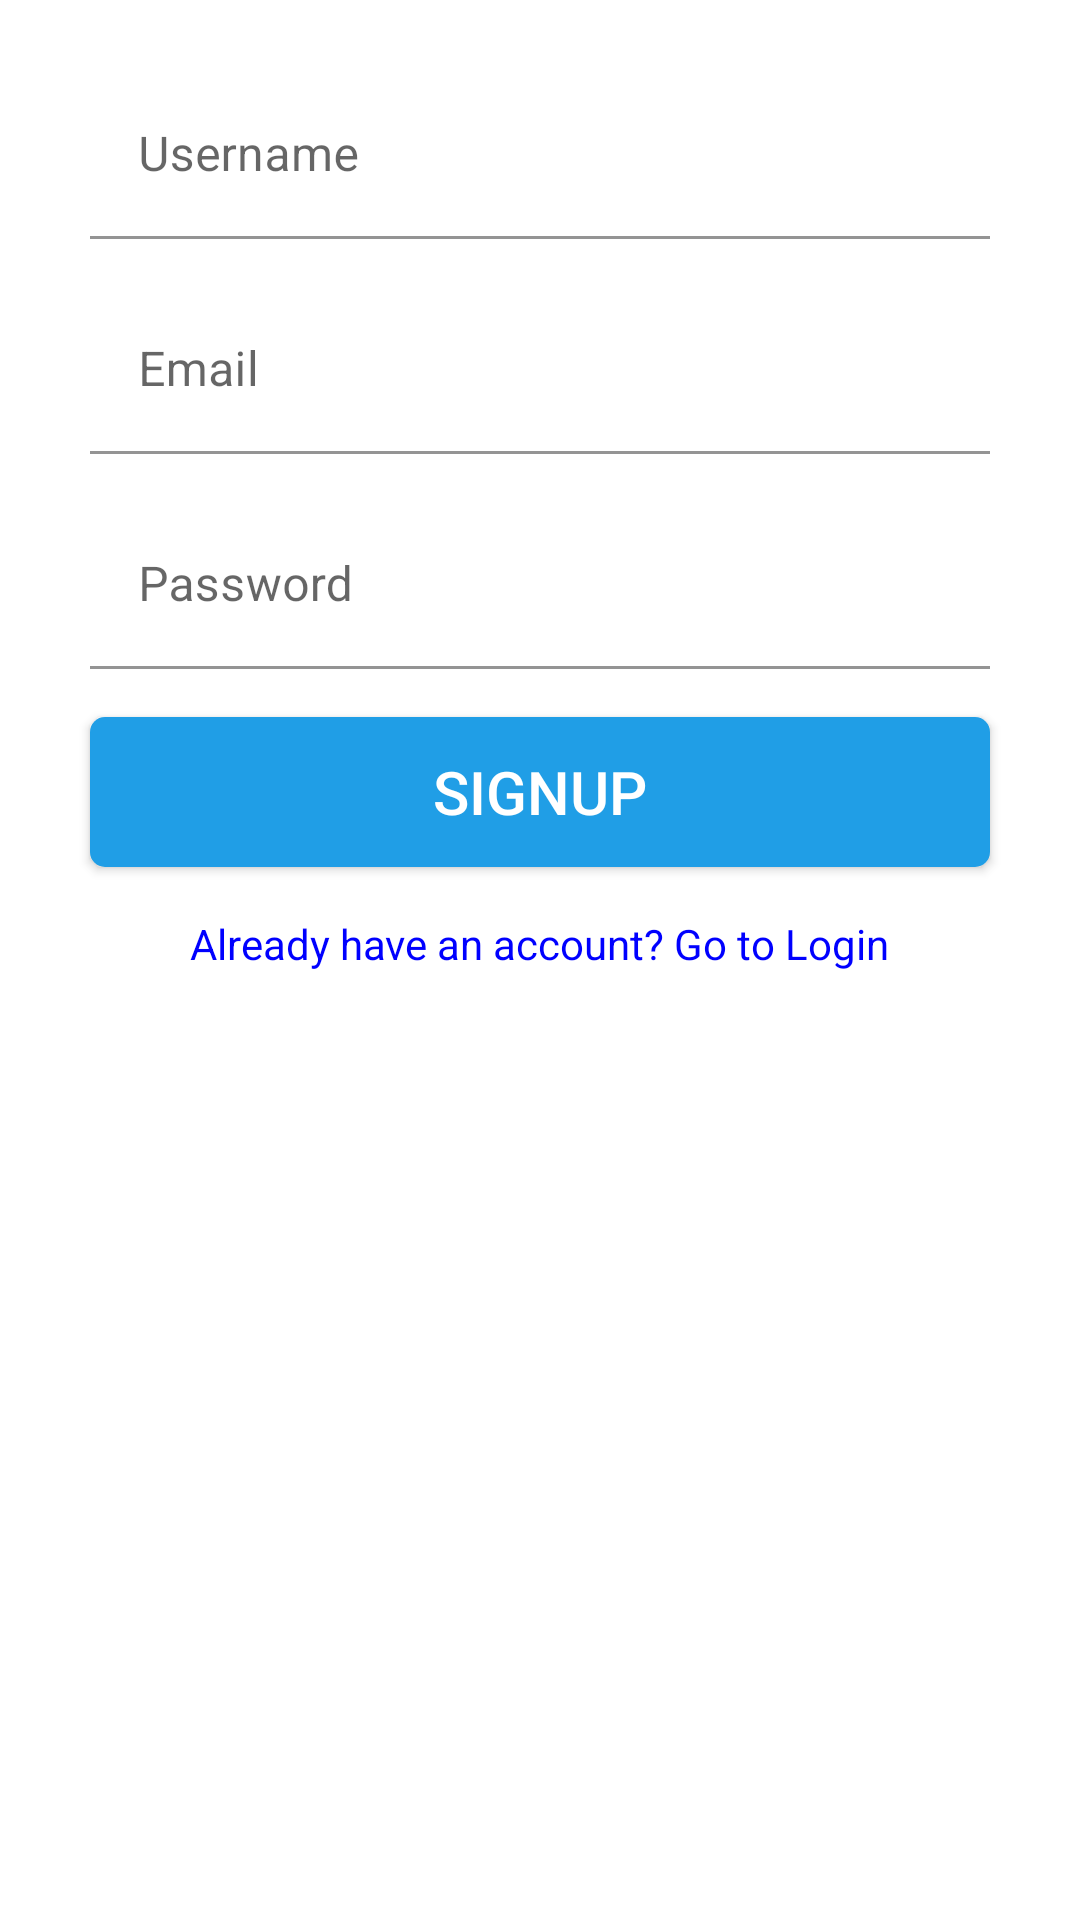

The Android layout XML behind this screen, and the referenced resources:
<!-- AndroidManifest.xml: activity theme Theme.TwitterClone -->
<!-- res/layout/activity_signup.xml -->
<?xml version="1.0" encoding="utf-8"?>
<androidx.constraintlayout.widget.ConstraintLayout xmlns:android="http://schemas.android.com/apk/res/android"
    xmlns:app="http://schemas.android.com/apk/res-auto"
    xmlns:tools="http://schemas.android.com/tools"
    android:layout_width="match_parent"
    android:layout_height="match_parent"
    tools:context=".activities.SignupActivity">

    <androidx.core.widget.NestedScrollView
        android:layout_width="match_parent"
        android:layout_height="match_parent"
        android:fillViewport="true">

        <RelativeLayout
            android:layout_width="match_parent"
            android:layout_height="match_parent">

            <ImageView
                android:id="@+id/imageView"
                android:layout_width="match_parent"
                android:layout_height="wrap_content"
                android:layout_centerHorizontal="true"
                android:layout_margin="@dimen/grid_2x"
                android:contentDescription="@string/img_logo"
                android:src="@drawable/title" />

            <com.google.android.material.textfield.TextInputLayout
                android:id="@+id/usernameTIL"
                android:layout_width="@dimen/standard_width"
                android:layout_height="wrap_content"
                android:layout_below="@id/imageView"
                android:layout_centerHorizontal="true"
                android:layout_marginStart="@dimen/grid_2x"
                android:layout_marginTop="@dimen/grid_2x"
                android:layout_marginEnd="@dimen/grid_2x"
                android:layout_marginBottom="@dimen/grid_2x"
                app:boxBackgroundColor="@android:color/transparent"
                app:boxStrokeColor="@color/twitter_blue"
                app:hintTextColor="@color/twitter_blue">

                <com.google.android.material.textfield.TextInputEditText
                    android:id="@+id/usernameET"
                    android:layout_width="match_parent"
                    android:layout_height="wrap_content"
                    android:hint="@string/hint_username"
                    android:inputType="text"
                    android:textCursorDrawable="@drawable/standard_cursor" />

            </com.google.android.material.textfield.TextInputLayout>

            <com.google.android.material.textfield.TextInputLayout
                android:id="@+id/emailTIL"
                android:layout_width="@dimen/standard_width"
                android:layout_height="wrap_content"
                android:layout_below="@id/usernameTIL"
                android:layout_centerHorizontal="true"
                android:layout_marginStart="@dimen/grid_2x"
                android:layout_marginTop="@dimen/grid_2x"
                android:layout_marginEnd="@dimen/grid_2x"
                android:layout_marginBottom="@dimen/grid_2x"
                app:boxBackgroundColor="@android:color/transparent"
                app:boxStrokeColor="@color/twitter_blue"
                app:hintTextColor="@color/twitter_blue">

                <com.google.android.material.textfield.TextInputEditText
                    android:id="@+id/emailET"
                    android:layout_width="match_parent"
                    android:layout_height="wrap_content"
                    android:hint="@string/hint_email"
                    android:inputType="textEmailAddress"
                    android:textCursorDrawable="@drawable/standard_cursor" />

            </com.google.android.material.textfield.TextInputLayout>

            <com.google.android.material.textfield.TextInputLayout
                android:id="@+id/passwordTIL"
                android:layout_width="@dimen/standard_width"
                android:layout_height="wrap_content"
                android:layout_below="@id/emailTIL"
                android:layout_centerHorizontal="true"
                android:layout_marginStart="@dimen/grid_2x"
                android:layout_marginTop="@dimen/grid_2x"
                android:layout_marginEnd="@dimen/grid_2x"
                android:layout_marginBottom="@dimen/grid_2x"
                app:boxBackgroundColor="@android:color/transparent"
                app:boxStrokeColor="@color/twitter_blue"
                app:hintTextColor="@color/twitter_blue">

                <com.google.android.material.textfield.TextInputEditText
                    android:id="@+id/passwordET"
                    android:layout_width="match_parent"
                    android:layout_height="wrap_content"
                    android:hint="@string/hint_password"
                    android:inputType="textPassword"
                    android:textCursorDrawable="@drawable/standard_cursor" />

            </com.google.android.material.textfield.TextInputLayout>

            <androidx.appcompat.widget.AppCompatButton
                android:id="@+id/buttonSignup"
                style="@style/StandardButton"
                android:layout_width="@dimen/standard_width"
                android:layout_height="@dimen/standard_height"
                android:layout_below="@id/passwordTIL"
                android:layout_centerHorizontal="true"
                android:layout_margin="@dimen/grid_2x"
                android:onClick="onSignup"
                android:text="@string/button_signup" />

            <TextView
                android:id="@+id/loginTV"
                style="@style/LinkText"
                android:layout_width="wrap_content"
                android:layout_height="wrap_content"
                android:layout_below="@id/buttonSignup"
                android:layout_centerHorizontal="true"
                android:layout_margin="@dimen/grid_2x"
                android:clickable="true"
                android:focusable="true"
                android:onClick="goToLogin"
                android:text="@string/text_login" />

        </RelativeLayout>

    </androidx.core.widget.NestedScrollView>

    <LinearLayout
        android:id="@+id/signupProgressLayout"
        android:layout_width="match_parent"
        android:layout_height="match_parent"
        android:background="@color/transparent_grey"
        android:gravity="center"
        android:orientation="vertical"
        android:visibility="gone">

        <ProgressBar
            android:layout_width="wrap_content"
            android:layout_height="wrap_content"
            android:indeterminateTint="@color/twitter_blue" />

    </LinearLayout>

</androidx.constraintlayout.widget.ConstraintLayout>
<!-- resources referenced by this layout -->
<resources>
  <color name="transparent_grey">#99cccccc</color>
  <color name="twitter_blue">#209ee6</color>
  <dimen name="grid_2x">8dp</dimen>
  <dimen name="standard_height">50dp</dimen>
  <dimen name="standard_width">300dp</dimen>
  <!-- drawable standard_cursor (drawable) -->
  <?xml version="1.0" encoding="utf-8"?>
  <shape xmlns:android="http://schemas.android.com/apk/res/android"
      android:shape="rectangle">
      <solid android:color="@color/twitter_blue" />
      <size android:width="1.5dp" />
  </shape>
  <string name="button_signup">Signup</string>
  <string name="hint_email">Email</string>
  <string name="hint_password">Password</string>
  <string name="hint_username">Username</string>
  <string name="img_logo">logo</string>
  <string name="text_login">Already have an account? Go to Login</string>
  <style name="LinkText">
          <item name="android:textColor">@color/blue</item>
      </style>
  <style name="StandardButton">
          <item name="android:textColor">@color/white</item>
          <item name="android:textSize">@dimen/standard_text_size</item>
          <item name="android:foreground">?attr/selectableItemBackground</item>
          <item name="android:background">@drawable/standard_button_rounded</item>
      </style>
  <style name="Theme.TwitterClone" parent="Theme.MaterialComponents.DayNight.DarkActionBar">
          
          <item name="colorPrimary">@color/twitter_blue</item>
          <item name="colorPrimaryVariant">@color/twitter_blue</item>
          <item name="colorOnPrimary">@color/white</item>
          
          <item name="colorSecondary">@color/twitter_blue</item>
          <item name="colorSecondaryVariant">@color/teal_700</item>
          <item name="colorOnSecondary">@color/black</item>
          
          <item name="android:statusBarColor" tools:targetApi="l">?attr/colorPrimaryVariant</item>
          
          <item name="windowActionBar">false</item>
          <item name="windowNoTitle">true</item>
      </style>
  <color name="blue">#0000ff</color>
  <color name="white">#FFFFFF</color>
  <dimen name="standard_text_size">20sp</dimen>
  <!-- drawable standard_button_rounded (drawable) -->
  <?xml version="1.0" encoding="utf-8"?>
  <shape xmlns:android="http://schemas.android.com/apk/res/android"
      android:shape="rectangle">
  
      <solid android:color="@color/twitter_blue"/>
      <corners android:radius="5dp"/>
  </shape>
  <color name="teal_700">#FF018786</color>
  <color name="black">#FF000000</color>
</resources>
